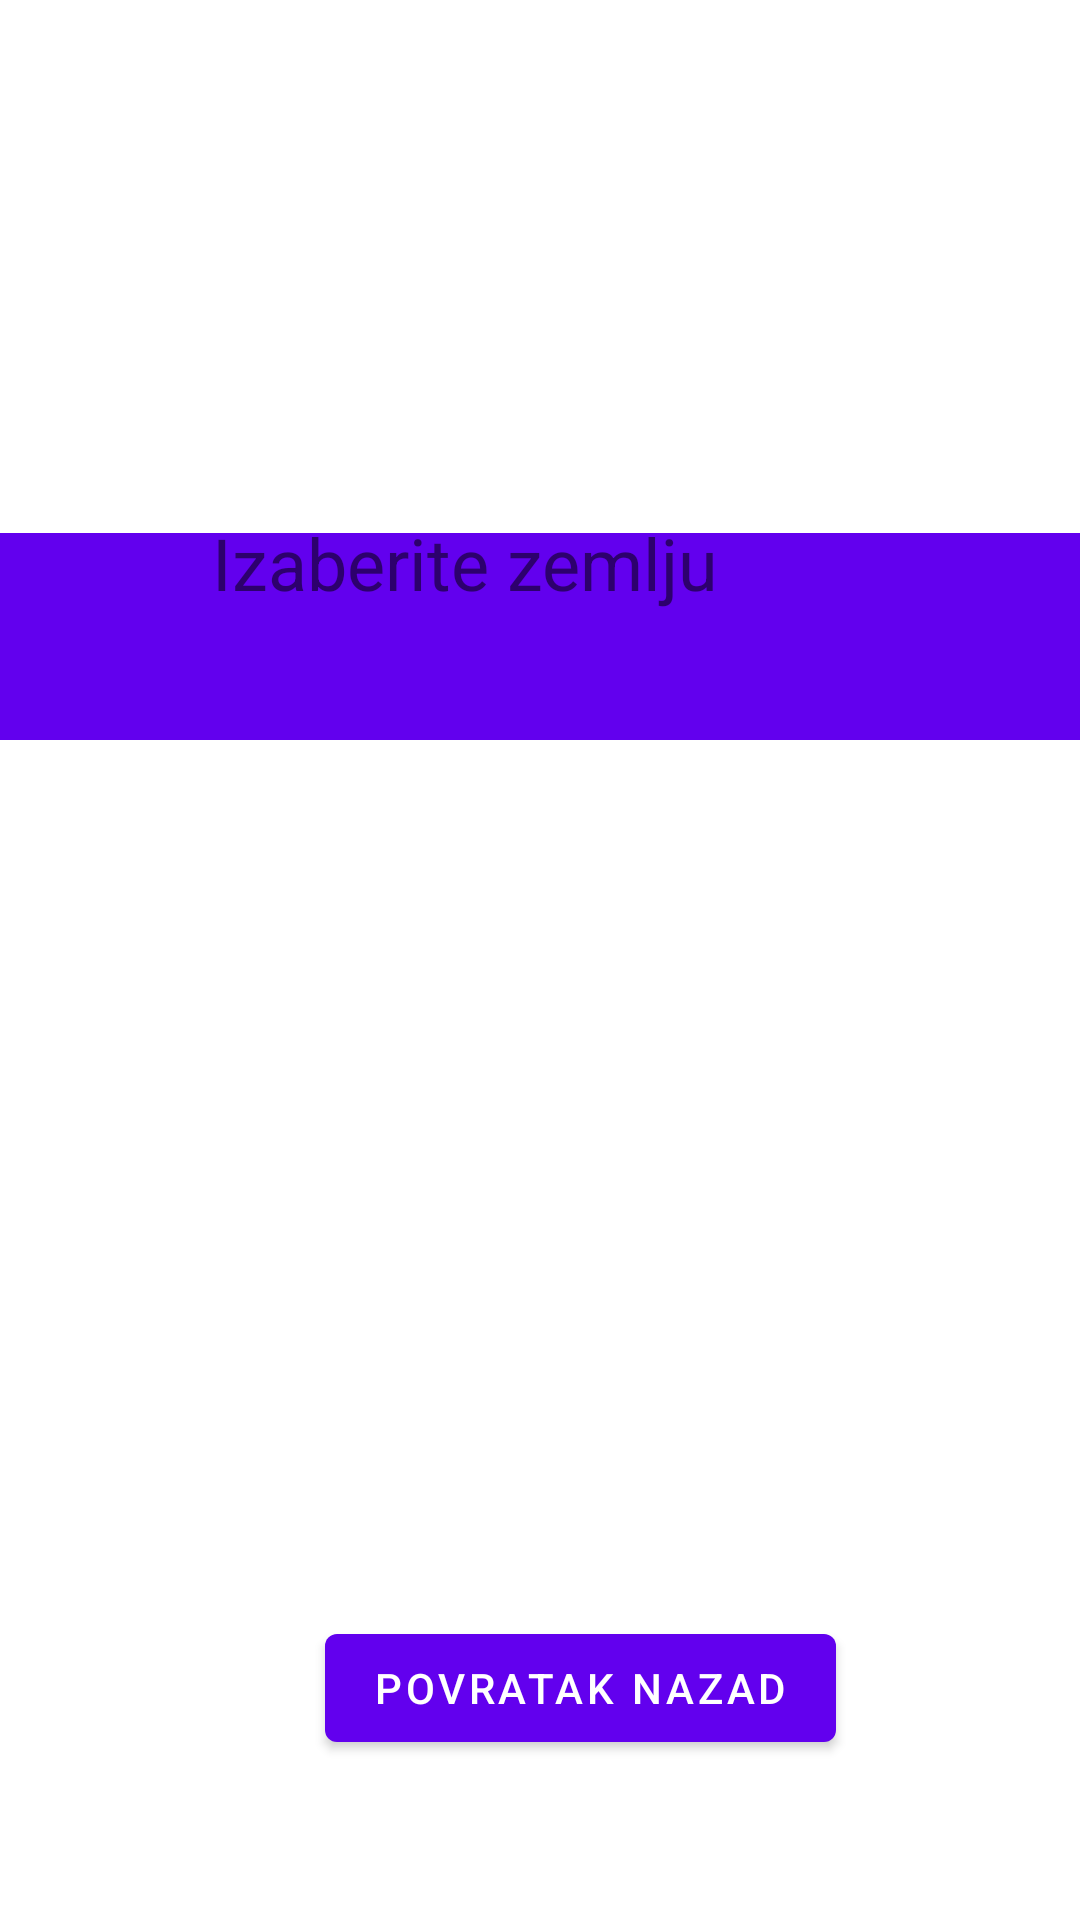

Here is an Android app screen rendered from its layout file. Give the layout XML and the strings, colors and styles it references.
<!-- AndroidManifest.xml: application theme Theme.VizniRežim -->
<!-- res/layout/fragment_second.xml -->
<?xml version="1.0" encoding="utf-8"?>
<androidx.constraintlayout.widget.ConstraintLayout xmlns:android="http://schemas.android.com/apk/res/android"
    xmlns:app="http://schemas.android.com/apk/res-auto"
    xmlns:tools="http://schemas.android.com/tools"
    android:layout_width="match_parent"
    android:layout_height="match_parent"
    tools:context=".SecondFragment">


    <Button
        android:id="@+id/button_second"
        android:layout_width="wrap_content"
        android:layout_height="wrap_content"
        android:text="Povratak nazad"
        app:layout_constraintBottom_toBottomOf="parent"
        app:layout_constraintEnd_toEndOf="parent"
        app:layout_constraintHorizontal_bias="0.572"
        app:layout_constraintStart_toStartOf="parent"
        app:layout_constraintTop_toTopOf="parent"
        app:layout_constraintVertical_bias="0.91" />

    <androidx.appcompat.widget.AppCompatSpinner
        android:id="@+id/spinner04"
        android:layout_width="365dp"
        android:layout_height="69dp"
        android:layout_marginBottom="292dp"
        android:background="?android:attr/colorEdgeEffect"
        android:spinnerMode="dialog"
        app:layout_constraintBottom_toTopOf="@+id/button_second"
        app:layout_constraintEnd_toEndOf="parent"
        app:layout_constraintHorizontal_bias="0.531"
        app:layout_constraintStart_toStartOf="parent" />

    <TextView
        android:id="@+id/textView"
        android:layout_width="245dp"
        android:layout_height="31dp"
        android:layout_marginTop="172dp"
        android:text="Izaberite zemlju"
        android:textSize="24sp"
        app:layout_constraintBottom_toTopOf="@+id/spinner04"
        app:layout_constraintEnd_toEndOf="parent"
        app:layout_constraintHorizontal_bias="0.614"
        app:layout_constraintStart_toStartOf="parent"
        app:layout_constraintTop_toTopOf="parent"
        app:layout_constraintVertical_bias="0.034" />

</androidx.constraintlayout.widget.ConstraintLayout>
<!-- resources referenced by this layout -->
<resources>
  <style name="Theme.VizniRežim" parent="Theme.MaterialComponents.DayNight.DarkActionBar">
          
          <item name="colorPrimary">@color/purple_500</item>
          <item name="colorPrimaryVariant">@color/purple_700</item>
          <item name="colorOnPrimary">@color/white</item>
          
          <item name="colorSecondary">@color/teal_200</item>
          <item name="colorSecondaryVariant">@color/teal_700</item>
          <item name="colorOnSecondary">@color/black</item>
          
          <item name="android:statusBarColor" tools:targetApi="l">?attr/colorPrimaryVariant</item>
          
      </style>
  <!-- not gathered from this repository: default colours our renderer supplied (Android Studio template values) -->
  <color name="purple_500">#FF6200EE</color>
  <color name="purple_700">#FF3700B3</color>
  <color name="teal_200">#FF03DAC5</color>
  <color name="teal_700">#FF018786</color>
  <color name="black">#FF000000</color>
  <color name="white">#FFFFFFFF</color>
</resources>
